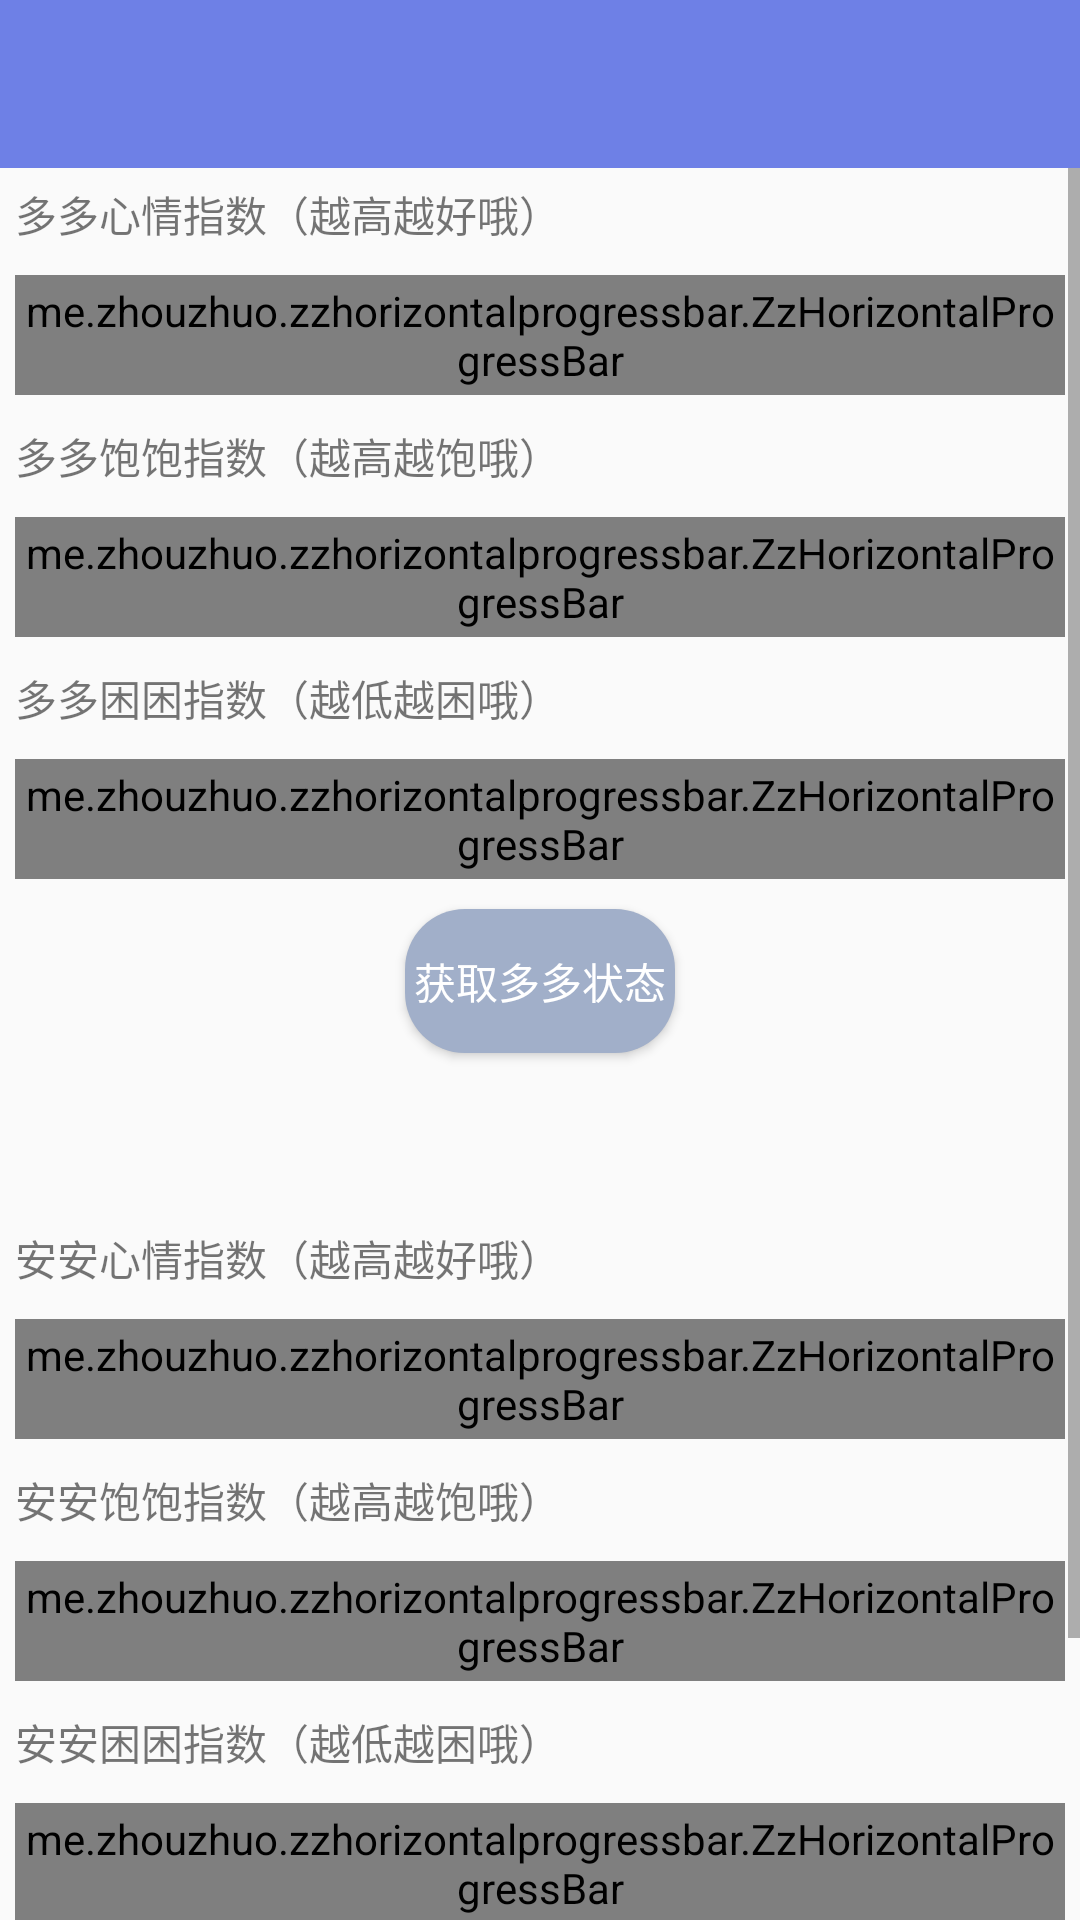

Android layout source for this screen:
<!-- AndroidManifest.xml: application theme myAppTheme -->
<!-- res/layout/statuslayout.xml -->
<?xml version="1.0" encoding="utf-8"?>
<LinearLayout xmlns:android="http://schemas.android.com/apk/res/android"
    xmlns:app="http://schemas.android.com/apk/res-auto"
    android:orientation="vertical"
    android:layout_width="match_parent"
    android:layout_height="match_parent">
    <LinearLayout
        android:layout_width="match_parent"
        android:layout_height="wrap_content"
        android:background="@color/colorPrimary"
        android:orientation="vertical"
        >
        <android.support.v7.widget.Toolbar
            android:id="@+id/tool_bar_status"
            android:layout_width="match_parent"
            android:layout_height="?attr/actionBarSize"
            >
        </android.support.v7.widget.Toolbar>
    </LinearLayout>

    <ScrollView
        android:layout_width="match_parent"
        android:layout_height="match_parent">

        <LinearLayout
            android:layout_width="match_parent"
            android:layout_height="match_parent"
            android:orientation="vertical">

            <LinearLayout
                android:layout_width="match_parent"
                android:layout_height="wrap_content"
                android:layout_gravity="center_vertical"
                android:gravity="center"
                android:layout_marginBottom="10dp"
                android:orientation="vertical">

                <TextView
                    android:layout_width="match_parent"
                    android:layout_height="wrap_content"
                    android:textAlignment="textStart"
                    android:layout_margin="5dp"
                    android:text="多多心情指数（越高越好哦）" />

                <me.zhouzhuo.zzhorizontalprogressbar.ZzHorizontalProgressBar
                    android:id="@+id/status_pb_mind"
                    android:layout_width="match_parent"
                    android:layout_height="40dp"
                    android:layout_margin="5dp"
                    app:zpb_padding="0dp"
                    app:zpb_pb_color="@color/statusGreat"
                    app:zpb_bg_color="@color/statusBG"
                    app:zpb_show_mode="round_rect"
                    app:zpb_max="100"
                    app:zpb_progress="95" />

                <TextView
                    android:layout_width="match_parent"
                    android:layout_height="wrap_content"
                    android:textAlignment="textStart"
                    android:layout_margin="5dp"
                    android:text="多多饱饱指数（越高越饱哦）" />

                <me.zhouzhuo.zzhorizontalprogressbar.ZzHorizontalProgressBar
                    android:id="@+id/status_pb_hara"
                    android:layout_width="match_parent"
                    android:layout_height="40dp"
                    android:layout_margin="5dp"
                    app:zpb_padding="0dp"
                    app:zpb_pb_color="@color/statusGreat"
                    app:zpb_bg_color="@color/statusBG"
                    app:zpb_show_mode="round_rect"
                    app:zpb_max="100"
                    app:zpb_progress="95" />

                <TextView
                    android:layout_width="match_parent"
                    android:layout_height="wrap_content"
                    android:textAlignment="textStart"
                    android:layout_margin="5dp"
                    android:text="多多困困指数（越低越困哦）" />

                <me.zhouzhuo.zzhorizontalprogressbar.ZzHorizontalProgressBar
                    android:id="@+id/status_pb_nemuru"
                    android:layout_width="match_parent"
                    android:layout_height="40dp"
                    android:layout_margin="5dp"
                    app:zpb_padding="0dp"
                    app:zpb_pb_color="@color/statusGreat"
                    app:zpb_bg_color="@color/statusBG"
                    app:zpb_show_mode="round_rect"
                    app:zpb_max="100"
                    app:zpb_progress="30" />

                <Button
                    android:layout_width="wrap_content"
                    android:layout_height="wrap_content"
                    android:layout_margin="5dp"
                    android:padding="3dp"
                    android:background="@drawable/bt_shape"
                    android:text="获取多多状态"
                    android:textColor="#fff"
                    android:id="@+id/status_btn_getstatus" />

                <TextView
                    android:layout_width="wrap_content"
                    android:layout_height="wrap_content"
                    android:text=""
                    android:id="@+id/status_tv_describetion" />

                <TextView
                    android:layout_width="wrap_content"
                    android:layout_height="wrap_content"
                    android:text=""
                    android:id="@+id/status_tv_statuschangetime" />


            </LinearLayout>

            <LinearLayout
                android:layout_width="match_parent"
                android:layout_height="wrap_content"
                android:layout_gravity="center_vertical"
                android:gravity="center"
                android:layout_marginBottom="10dp"
                android:orientation="vertical">

                <TextView
                    android:layout_width="match_parent"
                    android:layout_height="wrap_content"
                    android:textAlignment="textStart"
                    android:layout_margin="5dp"
                    android:text="安安心情指数（越高越好哦）" />

                <me.zhouzhuo.zzhorizontalprogressbar.ZzHorizontalProgressBar
                    android:id="@+id/status_pb_mind_anan"
                    android:layout_width="match_parent"
                    android:layout_height="40dp"
                    android:layout_margin="5dp"
                    app:zpb_padding="0dp"
                    app:zpb_pb_color="@color/statusGreat"
                    app:zpb_bg_color="@color/statusBG"
                    app:zpb_show_mode="round_rect"
                    app:zpb_max="100"
                    app:zpb_progress="95" />

                <TextView
                    android:layout_width="match_parent"
                    android:layout_height="wrap_content"
                    android:textAlignment="textStart"
                    android:layout_margin="5dp"
                    android:text="安安饱饱指数（越高越饱哦）" />

                <me.zhouzhuo.zzhorizontalprogressbar.ZzHorizontalProgressBar
                    android:id="@+id/status_pb_hara_anan"
                    android:layout_width="match_parent"
                    android:layout_height="40dp"
                    android:layout_margin="5dp"
                    app:zpb_padding="0dp"
                    app:zpb_pb_color="@color/statusGreat"
                    app:zpb_bg_color="@color/statusBG"
                    app:zpb_show_mode="round_rect"
                    app:zpb_max="100"
                    app:zpb_progress="95" />

                <TextView
                    android:layout_width="match_parent"
                    android:layout_height="wrap_content"
                    android:textAlignment="textStart"
                    android:layout_margin="5dp"
                    android:text="安安困困指数（越低越困哦）" />

                <me.zhouzhuo.zzhorizontalprogressbar.ZzHorizontalProgressBar
                    android:id="@+id/status_pb_nemuru_anan"
                    android:layout_width="match_parent"
                    android:layout_height="40dp"
                    android:layout_margin="5dp"
                    app:zpb_padding="0dp"
                    app:zpb_pb_color="@color/statusGreat"
                    app:zpb_bg_color="@color/statusBG"
                    app:zpb_show_mode="round_rect"
                    app:zpb_max="100"
                    app:zpb_progress="30" />

                <Button
                    android:layout_width="wrap_content"
                    android:layout_height="wrap_content"
                    android:layout_margin="5dp"
                    android:padding="3dp"
                    android:background="@drawable/bt_shape"
                    android:text="获取安安状态"
                    android:textColor="#fff"
                    android:id="@+id/status_btn_getstatus_anan" />

                <TextView
                    android:layout_width="wrap_content"
                    android:layout_height="wrap_content"
                    android:text=""
                    android:id="@+id/status_tv_describetion_anan" />

                <TextView
                    android:layout_width="wrap_content"
                    android:layout_height="wrap_content"
                    android:text=""
                    android:id="@+id/status_tv_statuschangetime_anan" />

            </LinearLayout>
        </LinearLayout>
    </ScrollView>


</LinearLayout>
<!-- resources referenced by this layout -->
<resources>
  <color name="colorPrimary">#6e80e6</color>
  <color name="statusBG">#fff</color>
  <color name="statusGreat">#aa009405</color>
  <!-- drawable bt_shape (drawable) -->
  <?xml version="1.0" encoding="utf-8"?>
  <shape xmlns:android="http://schemas.android.com/apk/res/android">
      xmlns:android="http://schemas.android.com/apk/res/android"
      android:shape="rectangle">
      <solid android:color="#a1afc9" />
      
      
      <corners
          android:radius="20dp" />
      
      
       
       
       
       
        
         
  </shape>
  <style name="myAppTheme" parent="@style/Theme.AppCompat.Light.NoActionBar" />
</resources>
